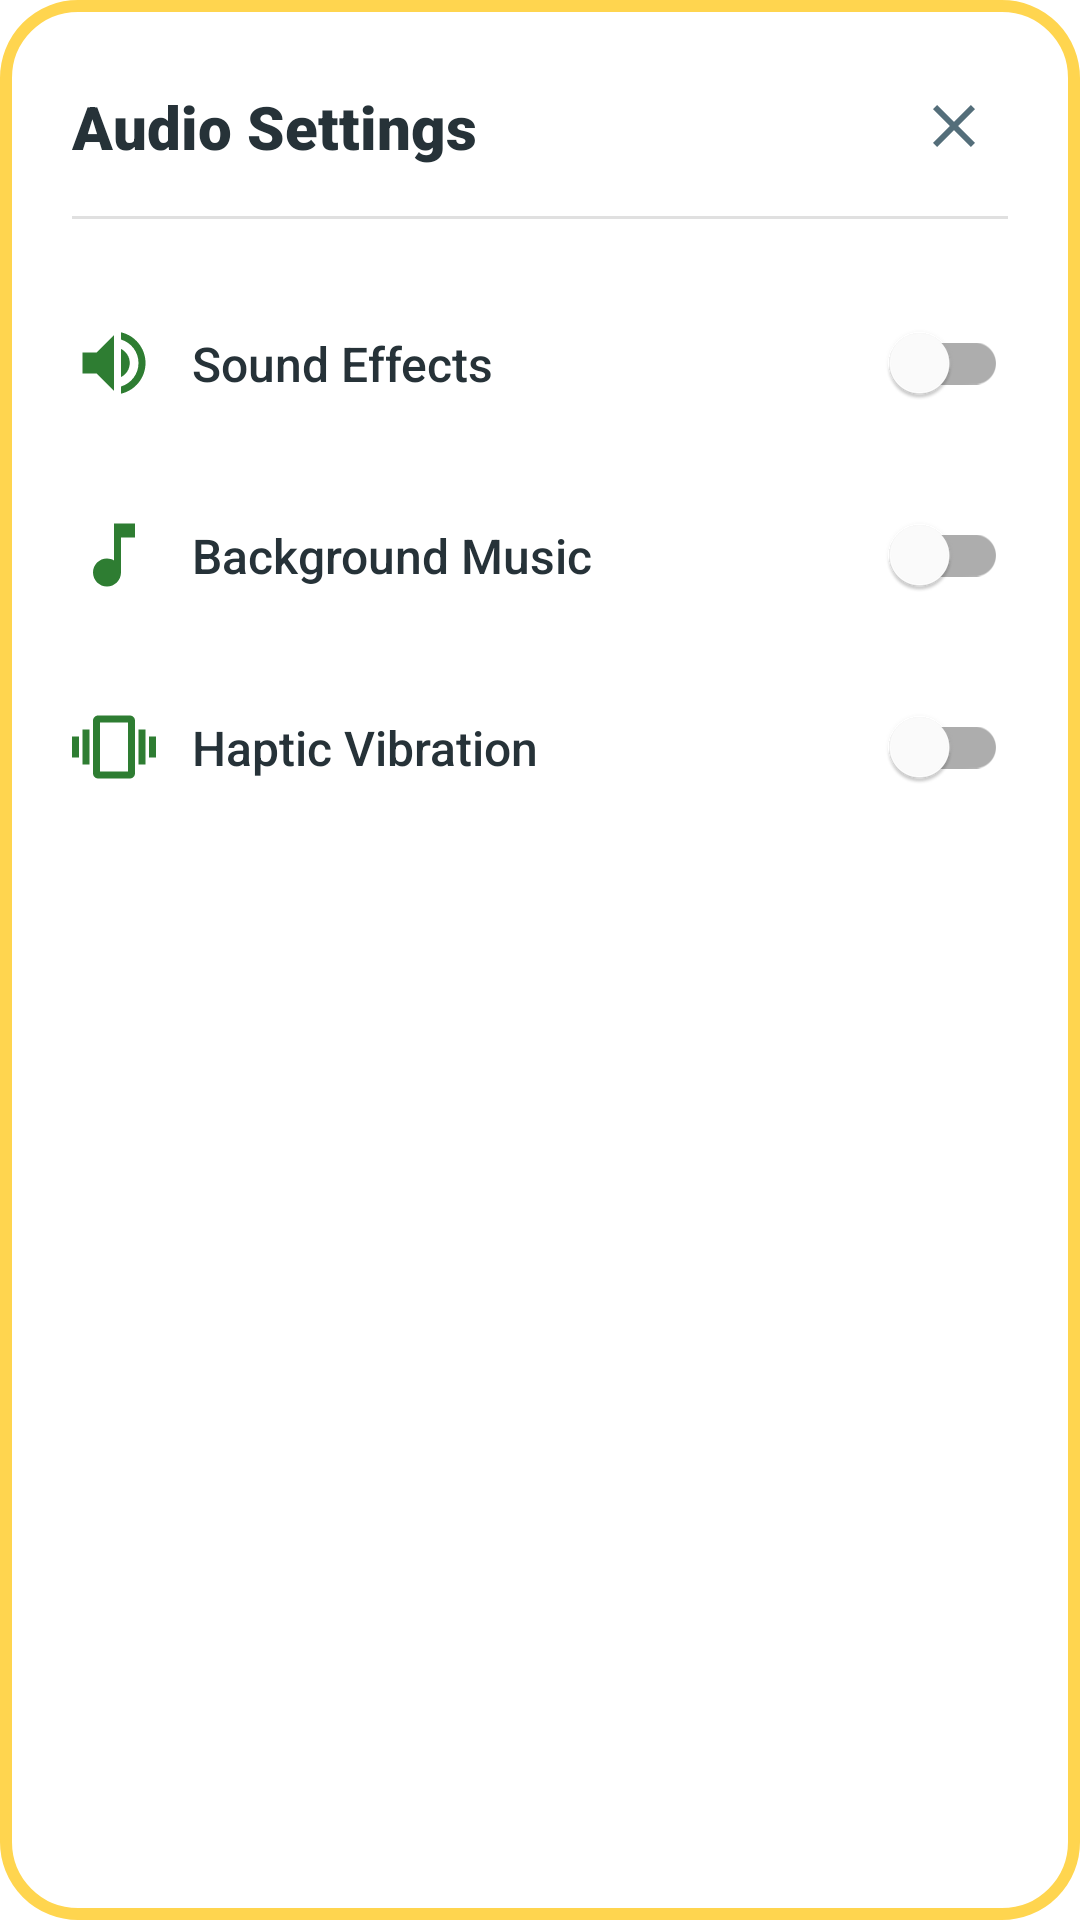

Reconstruct the res/layout file that produces this screen, plus the resources it refers to.
<!-- AndroidManifest.xml: application theme Theme.Trinity -->
<!-- res/layout/dialog_sound_quick.xml -->
<?xml version="1.0" encoding="utf-8"?>
<LinearLayout xmlns:android="http://schemas.android.com/apk/res/android"
    xmlns:app="http://schemas.android.com/apk/res-auto"
    android:layout_width="match_parent"
    android:layout_height="wrap_content"
    android:background="@drawable/bg_dialog_card"
    android:orientation="vertical"
    android:padding="24dp">

    
    <androidx.constraintlayout.widget.ConstraintLayout
        android:layout_width="match_parent"
        android:layout_height="wrap_content">

        <TextView
            android:layout_width="wrap_content"
            android:layout_height="wrap_content"
            android:fontFamily="sans-serif-black"
            android:text="Audio Settings"
            android:textColor="@color/text_dark"
            android:textSize="20sp"
            app:layout_constraintBottom_toBottomOf="parent"
            app:layout_constraintStart_toStartOf="parent"
            app:layout_constraintTop_toTopOf="parent" />

        <ImageButton
            android:id="@+id/btnCloseSoundModal"
            android:layout_width="36dp"
            android:layout_height="36dp"
            android:background="?android:attr/selectableItemBackgroundBorderless"
            android:contentDescription="@null"
            android:src="@drawable/ic_close"
            app:layout_constraintBottom_toBottomOf="parent"
            app:layout_constraintEnd_toEndOf="parent"
            app:layout_constraintTop_toTopOf="parent" />
    </androidx.constraintlayout.widget.ConstraintLayout>

    <View
        android:layout_width="match_parent"
        android:layout_height="1dp"
        android:layout_marginTop="12dp"
        android:layout_marginBottom="16dp"
        android:background="#E0E0E0" />

    
    <androidx.constraintlayout.widget.ConstraintLayout
        android:layout_width="match_parent"
        android:layout_height="wrap_content"
        android:paddingVertical="8dp">

        <ImageView
            android:id="@+id/ivSoundIconModal"
            android:layout_width="28dp"
            android:layout_height="28dp"
            android:contentDescription="@null"
            android:src="@drawable/ic_volume_up"
            app:layout_constraintBottom_toBottomOf="parent"
            app:layout_constraintStart_toStartOf="parent"
            app:layout_constraintTop_toTopOf="parent" />

        <TextView
            android:layout_width="wrap_content"
            android:layout_height="wrap_content"
            android:layout_marginStart="12dp"
            android:fontFamily="sans-serif-medium"
            android:text="@string/sound_effects"
            android:textColor="@color/text_dark"
            android:textSize="16sp"
            app:layout_constraintBottom_toBottomOf="parent"
            app:layout_constraintStart_toEndOf="@+id/ivSoundIconModal"
            app:layout_constraintTop_toTopOf="parent" />

        <com.google.android.material.switchmaterial.SwitchMaterial
            android:id="@+id/switchSoundModal"
            android:layout_width="wrap_content"
            android:layout_height="wrap_content"
            app:layout_constraintBottom_toBottomOf="parent"
            app:layout_constraintEnd_toEndOf="parent"
            app:layout_constraintTop_toTopOf="parent" />
    </androidx.constraintlayout.widget.ConstraintLayout>

    
    <androidx.constraintlayout.widget.ConstraintLayout
        android:layout_width="match_parent"
        android:layout_height="wrap_content"
        android:paddingVertical="8dp">

        <ImageView
            android:id="@+id/ivMusicIconModal"
            android:layout_width="28dp"
            android:layout_height="28dp"
            android:contentDescription="@null"
            android:src="@drawable/ic_music_note"
            app:layout_constraintBottom_toBottomOf="parent"
            app:layout_constraintStart_toStartOf="parent"
            app:layout_constraintTop_toTopOf="parent" />

        <TextView
            android:layout_width="wrap_content"
            android:layout_height="wrap_content"
            android:layout_marginStart="12dp"
            android:fontFamily="sans-serif-medium"
            android:text="@string/music"
            android:textColor="@color/text_dark"
            android:textSize="16sp"
            app:layout_constraintBottom_toBottomOf="parent"
            app:layout_constraintStart_toEndOf="@+id/ivMusicIconModal"
            app:layout_constraintTop_toTopOf="parent" />

        <com.google.android.material.switchmaterial.SwitchMaterial
            android:id="@+id/switchMusicModal"
            android:layout_width="wrap_content"
            android:layout_height="wrap_content"
            app:layout_constraintBottom_toBottomOf="parent"
            app:layout_constraintEnd_toEndOf="parent"
            app:layout_constraintTop_toTopOf="parent" />
    </androidx.constraintlayout.widget.ConstraintLayout>

    
    <androidx.constraintlayout.widget.ConstraintLayout
        android:layout_width="match_parent"
        android:layout_height="wrap_content"
        android:paddingVertical="8dp">

        <ImageView
            android:id="@+id/ivVibIconModal"
            android:layout_width="28dp"
            android:layout_height="28dp"
            android:contentDescription="@null"
            android:src="@drawable/ic_vibration"
            app:layout_constraintBottom_toBottomOf="parent"
            app:layout_constraintStart_toStartOf="parent"
            app:layout_constraintTop_toTopOf="parent" />

        <TextView
            android:layout_width="wrap_content"
            android:layout_height="wrap_content"
            android:layout_marginStart="12dp"
            android:fontFamily="sans-serif-medium"
            android:text="@string/vibration"
            android:textColor="@color/text_dark"
            android:textSize="16sp"
            app:layout_constraintBottom_toBottomOf="parent"
            app:layout_constraintStart_toEndOf="@+id/ivVibIconModal"
            app:layout_constraintTop_toTopOf="parent" />

        <com.google.android.material.switchmaterial.SwitchMaterial
            android:id="@+id/switchVibrationModal"
            android:layout_width="wrap_content"
            android:layout_height="wrap_content"
            app:layout_constraintBottom_toBottomOf="parent"
            app:layout_constraintEnd_toEndOf="parent"
            app:layout_constraintTop_toTopOf="parent" />
    </androidx.constraintlayout.widget.ConstraintLayout>

</LinearLayout>
<!-- resources referenced by this layout -->
<resources>
  <color name="text_dark">#263238</color>
  <!-- drawable bg_dialog_card (drawable) -->
  <?xml version="1.0" encoding="utf-8"?>
  <shape xmlns:android="http://schemas.android.com/apk/res/android"
      android:shape="rectangle">
      <corners android:radius="24dp" />
      <solid android:color="@color/dialog_bg" />
      <stroke
          android:width="4dp"
          android:color="#FFD54F" />
  </shape>
  <!-- drawable ic_close (drawable) -->
  <vector xmlns:android="http://schemas.android.com/apk/res/android"
      android:width="24dp"
      android:height="24dp"
      android:viewportWidth="24"
      android:viewportHeight="24">
      <path
          android:fillColor="#546E7A"
          android:pathData="M19,6.41L17.59,5 12,10.59 6.41,5 5,6.41 10.59,12 5,17.59 6.41,19 12,13.41 17.59,19 19,17.59 13.41,12z" />
  </vector>
  <!-- drawable ic_music_note (drawable) -->
  <vector xmlns:android="http://schemas.android.com/apk/res/android"
      android:width="24dp"
      android:height="24dp"
      android:viewportWidth="24"
      android:viewportHeight="24">
      <path
          android:fillColor="#2E7D32"
          android:pathData="M12,3v10.55c-0.59,-0.34 -1.27,-0.55 -2,-0.55 -2.21,0 -4,1.79 -4,4s1.79,4 4,4 4,-1.79 4,-4V7h4V3h-6z" />
  </vector>
  <!-- drawable ic_vibration (drawable) -->
  <vector xmlns:android="http://schemas.android.com/apk/res/android"
      android:width="24dp"
      android:height="24dp"
      android:viewportWidth="24"
      android:viewportHeight="24">
      <path
          android:fillColor="#2E7D32"
          android:pathData="M0,15h2V9H0v6zm3,2h2V7H3v10zm19,-8v6h2V9h-2zm-3,8h2V7h-2v10zM16.5,3h-9C6.67,3 6,3.67 6,4.5v15c0,0.83 0.67,1.5 1.5,1.5h9c0.83,0 1.5,-0.67 1.5,-1.5v-15c0,-0.83 -0.67,-1.5 -1.5,-1.5zM16,19H8V5h8v14z" />
  </vector>
  <!-- drawable ic_volume_up (drawable) -->
  <vector xmlns:android="http://schemas.android.com/apk/res/android"
      android:width="24dp"
      android:height="24dp"
      android:viewportWidth="24"
      android:viewportHeight="24">
      <path
          android:fillColor="#2E7D32"
          android:pathData="M3,9v6h4l5,5V4L7,9H3zm13.5,3c0,-1.77 -1.02,-3.29 -2.5,-4.03v8.05c1.48,-0.73 2.5,-2.25 2.5,-4.02zM14,3.23v2.06c2.89,0.86 5,3.54 5,6.71s-2.11,5.85 -5,6.71v2.06c4.01,-0.91 7,-4.49 7,-8.77s-2.99,-7.86 -7,-8.77z" />
  </vector>
  <string name="music">Background Music</string>
  <string name="sound_effects">Sound Effects</string>
  <string name="vibration">Haptic Vibration</string>
  <style name="Theme.Trinity" parent="Theme.MaterialComponents.DayNight.NoActionBar">
          <item name="colorPrimary">@color/primary</item>
          <item name="colorPrimaryVariant">@color/primary_dark</item>
          <item name="colorOnPrimary">@color/text_light</item>
          <item name="colorSecondary">@color/accent_gold</item>
          <item name="android:statusBarColor">@android:color/transparent</item>
          <item name="android:navigationBarColor">@android:color/transparent</item>
          <item name="android:windowLightStatusBar" tools:targetApi="m">false</item>
          <item name="android:windowLightNavigationBar" tools:targetApi="o_mr1">false</item>
      </style>
  <color name="dialog_bg">#FFFFFF</color>
  <color name="primary">#2E7D32</color>
  <color name="primary_dark">#1B5E20</color>
  <color name="text_light">#FFFFFF</color>
  <color name="accent_gold">#FFB300</color>
</resources>
